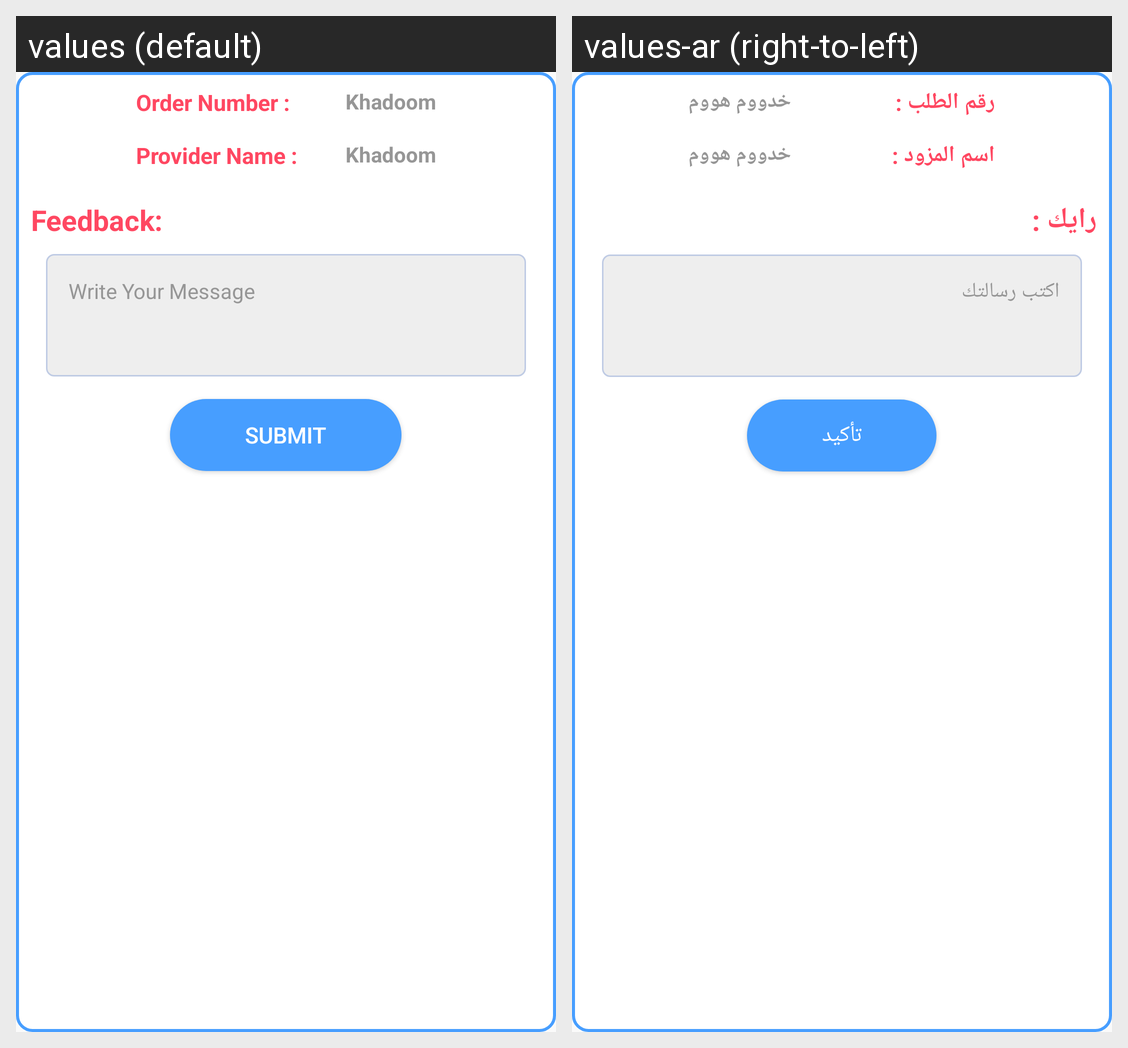

This grid shows one Android layout under two languages. Give, for every string resource on the screen, its name, the default text and each shown locale's text.
Android screen res/layout/activity_rating_order.xml rendered under 2 locales, left to right: values (default), values-ar (right-to-left). Device: Nexus 5 (rendered at 1080×1920; each locale shown at half size, 540×960, under a caption strip naming it); theme AppTheme.
Strings drawn on this screen, with the default value and each locale's value (text and hints the layout hard-codes, and strings that could not be matched under every locale, appear in the picture but are not listed):

order_number_with
  values: Order Number :
  values-ar: رقم الطلب :

app_name
  values: Khadoom
  values-ar: خدووم هووم

provider_name_with
  values: Provider Name :
  values-ar: اسم المزود :

feedback
  values: Feedback:
  values-ar: رايك :

write_your_message
  values: Write Your Message
  values-ar: اكتب رسالتك

submit
  values: Submit
  values-ar: تأكيد
